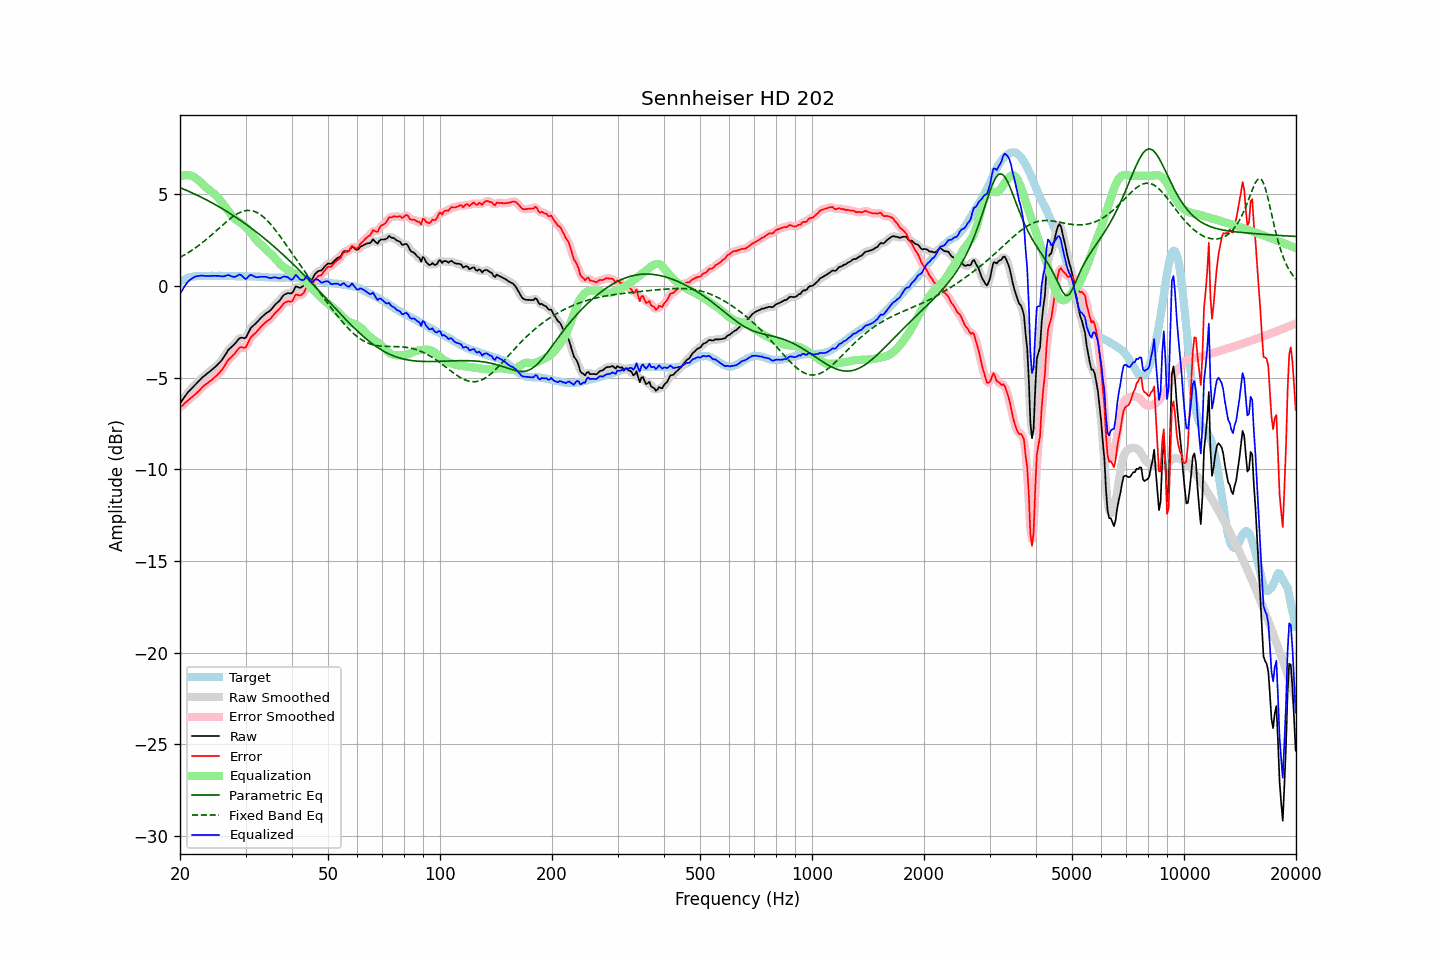

Data behind this chart, as committed beside it:
frequency, raw, error, smoothed, error_smoothed, equalization, parametric_eq, fixed_band_eq, equalized_raw, equalized_smoothed, target
20.00, -6.41, -6.63, -6.41, -6.64, 5.96, 5.36, 1.55, -0.45, -0.45, 0.23
20.20, -6.29, -6.56, -6.28, -6.56, 5.99, 5.32, 1.60, -0.29, -0.29, 0.28
20.40, -6.16, -6.49, -6.16, -6.48, 6.02, 5.28, 1.64, -0.15, -0.14, 0.33
20.61, -6.04, -6.39, -6.04, -6.40, 6.03, 5.24, 1.70, -0.01, -0.01, 0.35
20.81, -5.92, -6.32, -5.92, -6.32, 6.04, 5.21, 1.75, 0.12, 0.12, 0.40
21.02, -5.80, -6.24, -5.80, -6.24, 6.03, 5.17, 1.80, 0.23, 0.23, 0.44
21.23, -5.71, -6.17, -5.70, -6.17, 6.02, 5.13, 1.86, 0.31, 0.31, 0.46
21.44, -5.62, -6.10, -5.61, -6.10, 5.99, 5.09, 1.91, 0.38, 0.38, 0.48
21.66, -5.53, -6.03, -5.53, -6.03, 5.96, 5.05, 1.97, 0.43, 0.43, 0.50
21.87, -5.43, -5.95, -5.44, -5.95, 5.92, 5.01, 2.03, 0.48, 0.48, 0.51
22.09, -5.35, -5.88, -5.35, -5.87, 5.86, 4.97, 2.10, 0.51, 0.51, 0.53
22.31, -5.25, -5.79, -5.26, -5.79, 5.79, 4.92, 2.16, 0.54, 0.53, 0.54
22.54, -5.17, -5.71, -5.16, -5.70, 5.71, 4.88, 2.22, 0.54, 0.55, 0.54
22.76, -5.08, -5.61, -5.08, -5.61, 5.63, 4.84, 2.29, 0.55, 0.55, 0.54
22.99, -4.99, -5.51, -4.99, -5.52, 5.54, 4.80, 2.36, 0.56, 0.55, 0.53
23.22, -4.92, -5.44, -4.92, -5.44, 5.46, 4.75, 2.43, 0.54, 0.55, 0.53
23.45, -4.85, -5.37, -4.84, -5.37, 5.38, 4.71, 2.50, 0.54, 0.54, 0.53
23.69, -4.78, -5.31, -4.78, -5.31, 5.31, 4.66, 2.58, 0.53, 0.54, 0.54
23.92, -4.71, -5.24, -4.71, -5.25, 5.24, 4.61, 2.65, 0.54, 0.54, 0.54
24.16, -4.64, -5.18, -4.64, -5.18, 5.17, 4.57, 2.73, 0.54, 0.54, 0.54
24.40, -4.56, -5.12, -4.56, -5.11, 5.11, 4.52, 2.80, 0.54, 0.54, 0.55
24.65, -4.49, -5.03, -4.49, -5.04, 5.04, 4.47, 2.88, 0.55, 0.55, 0.54
24.89, -4.41, -4.96, -4.41, -4.96, 4.96, 4.42, 2.96, 0.55, 0.55, 0.54
25.14, -4.33, -4.88, -4.33, -4.87, 4.87, 4.37, 3.04, 0.54, 0.55, 0.54
25.39, -4.23, -4.78, -4.24, -4.79, 4.78, 4.32, 3.12, 0.54, 0.54, 0.55
25.65, -4.15, -4.70, -4.15, -4.69, 4.67, 4.27, 3.19, 0.52, 0.52, 0.55
25.91, -4.05, -4.59, -4.04, -4.58, 4.56, 4.22, 3.27, 0.51, 0.52, 0.54
26.16, -3.92, -4.46, -3.92, -4.46, 4.44, 4.17, 3.35, 0.52, 0.52, 0.54
26.43, -3.79, -4.32, -3.78, -4.32, 4.32, 4.11, 3.43, 0.54, 0.54, 0.54
26.69, -3.65, -4.18, -3.64, -4.18, 4.21, 4.06, 3.50, 0.56, 0.57, 0.53
26.96, -3.50, -4.04, -3.52, -4.06, 4.09, 4.01, 3.58, 0.59, 0.57, 0.54
27.23, -3.42, -3.96, -3.41, -3.95, 3.97, 3.95, 3.65, 0.56, 0.56, 0.54
27.50, -3.34, -3.88, -3.33, -3.87, 3.86, 3.89, 3.71, 0.52, 0.52, 0.54
27.77, -3.26, -3.78, -3.26, -3.79, 3.75, 3.84, 3.78, 0.49, 0.49, 0.53
28.05, -3.18, -3.70, -3.17, -3.69, 3.66, 3.78, 3.84, 0.48, 0.49, 0.53
28.33, -3.07, -3.58, -3.06, -3.58, 3.59, 3.72, 3.89, 0.52, 0.53, 0.52
28.62, -2.96, -3.47, -2.96, -3.47, 3.53, 3.66, 3.94, 0.57, 0.57, 0.51
28.90, -2.86, -3.38, -2.87, -3.39, 3.47, 3.60, 3.99, 0.62, 0.60, 0.52
29.19, -2.83, -3.34, -2.84, -3.36, 3.42, 3.54, 4.03, 0.59, 0.58, 0.51
29.48, -2.84, -3.37, -2.85, -3.37, 3.35, 3.48, 4.06, 0.51, 0.50, 0.53
29.78, -2.86, -3.37, -2.85, -3.37, 3.27, 3.42, 4.08, 0.42, 0.43, 0.52
30.08, -2.83, -3.35, -2.78, -3.31, 3.19, 3.36, 4.10, 0.37, 0.41, 0.53
30.38, -2.65, -3.16, -2.65, -3.17, 3.11, 3.30, 4.11, 0.46, 0.46, 0.51
30.68, -2.47, -2.98, -2.48, -2.99, 3.01, 3.23, 4.11, 0.54, 0.53, 0.51
30.99, -2.30, -2.81, -2.32, -2.83, 2.90, 3.17, 4.11, 0.61, 0.58, 0.51
31.30, -2.22, -2.72, -2.21, -2.72, 2.79, 3.10, 4.09, 0.57, 0.57, 0.51
31.61, -2.14, -2.64, -2.13, -2.64, 2.66, 3.03, 4.07, 0.53, 0.53, 0.51
31.93, -2.07, -2.57, -2.06, -2.56, 2.55, 2.97, 4.03, 0.48, 0.49, 0.50
32.24, -1.97, -2.47, -1.97, -2.47, 2.44, 2.90, 3.99, 0.47, 0.47, 0.49
32.57, -1.88, -2.37, -1.88, -2.37, 2.35, 2.83, 3.94, 0.47, 0.47, 0.50
32.89, -1.78, -2.27, -1.78, -2.27, 2.27, 2.76, 3.88, 0.50, 0.49, 0.50
33.22, -1.70, -2.18, -1.69, -2.18, 2.19, 2.69, 3.82, 0.50, 0.50, 0.48
33.55, -1.62, -2.10, -1.61, -2.09, 2.11, 2.62, 3.75, 0.50, 0.50, 0.48
33.89, -1.54, -2.00, -1.54, -2.01, 2.03, 2.55, 3.67, 0.49, 0.49, 0.47
34.23, -1.47, -1.94, -1.47, -1.94, 1.94, 2.48, 3.58, 0.48, 0.47, 0.47
34.57, -1.42, -1.88, -1.42, -1.88, 1.86, 2.40, 3.49, 0.45, 0.45, 0.46
34.92, -1.36, -1.81, -1.35, -1.81, 1.78, 2.33, 3.39, 0.43, 0.43, 0.46
35.27, -1.27, -1.72, -1.26, -1.71, 1.70, 2.25, 3.29, 0.43, 0.44, 0.45
35.62, -1.16, -1.61, -1.16, -1.61, 1.61, 2.18, 3.19, 0.45, 0.45, 0.45
35.97, -1.05, -1.49, -1.06, -1.51, 1.52, 2.10, 3.08, 0.47, 0.46, 0.45
... 635 more rows
